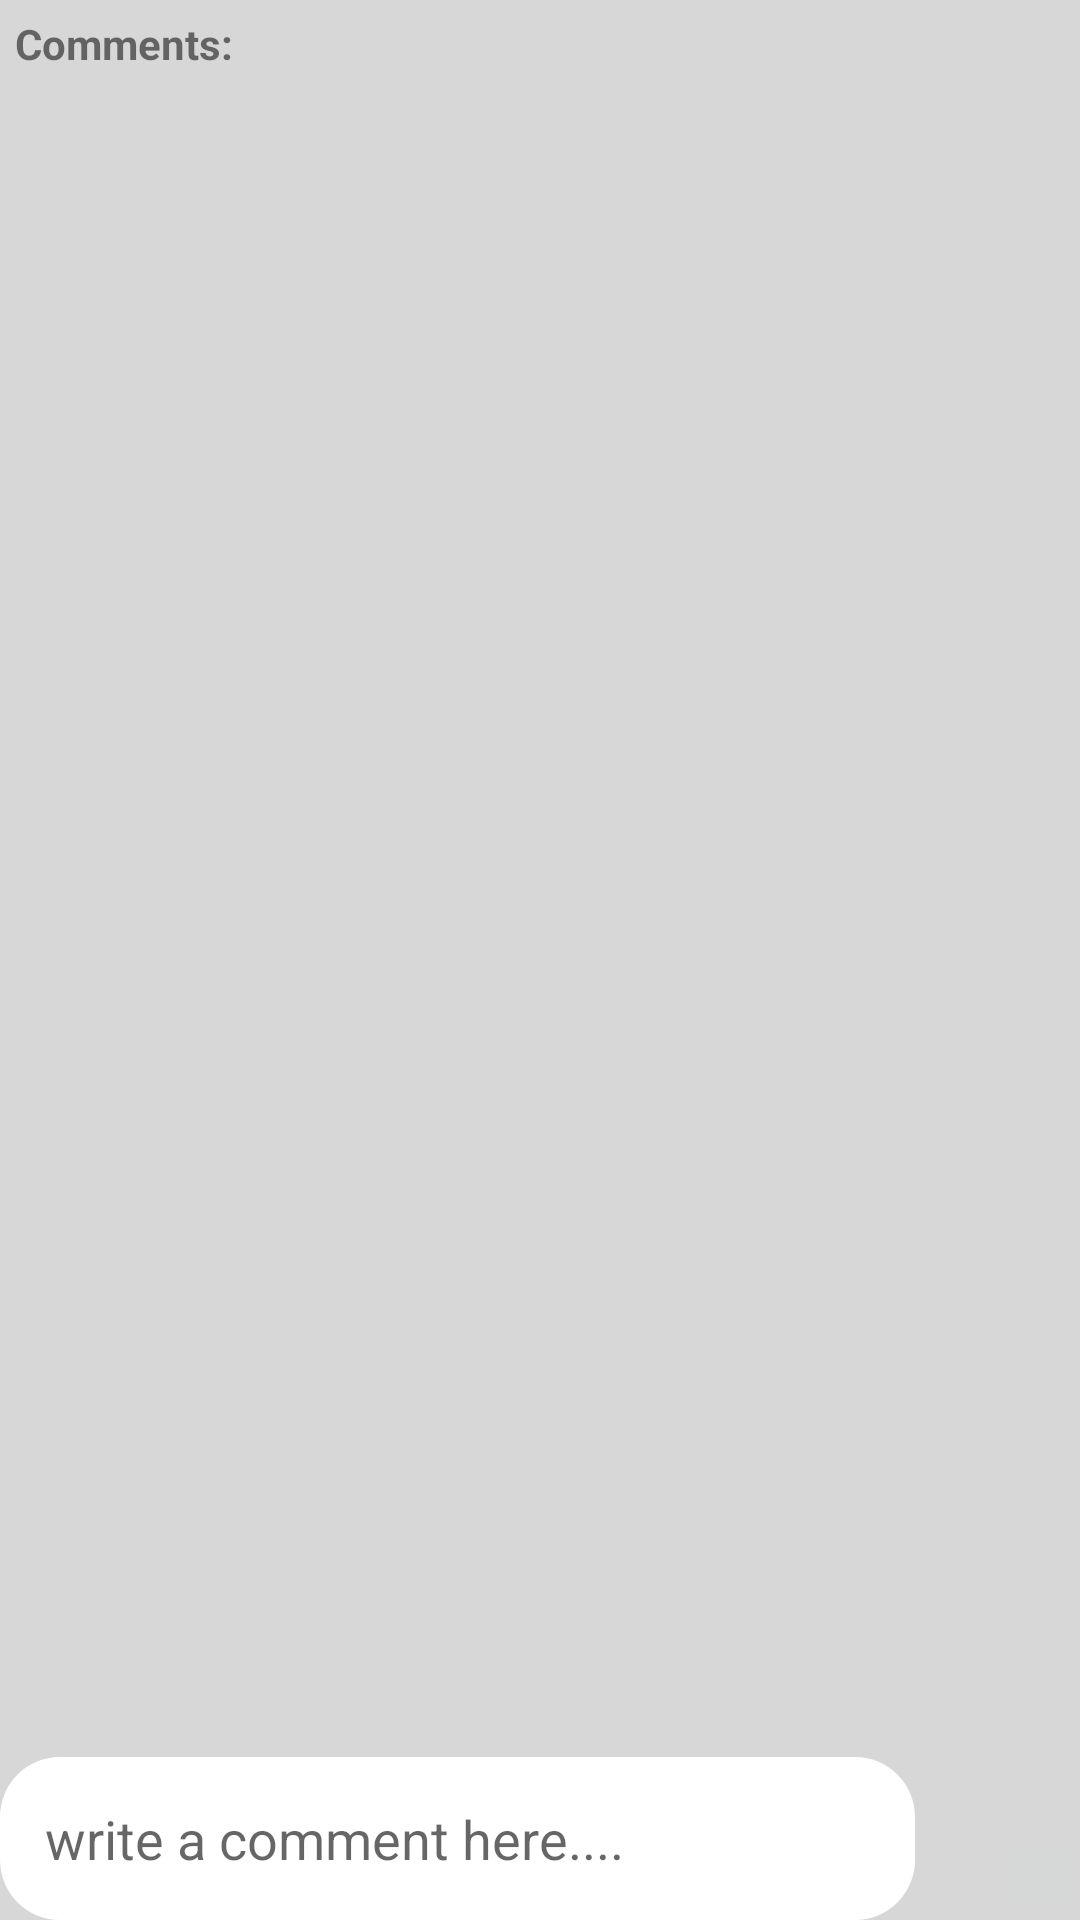

Write the Android layout XML for this screen, with the resource values it uses.
<!-- AndroidManifest.xml: application theme AppTheme -->
<!-- res/layout/activity_comments.xml -->
<?xml version="1.0" encoding="utf-8"?>
<RelativeLayout xmlns:android="http://schemas.android.com/apk/res/android"
    xmlns:app="http://schemas.android.com/apk/res-auto"
    xmlns:tools="http://schemas.android.com/tools"
    android:layout_width="match_parent"
    android:layout_height="match_parent"
    android:background="@color/mainBackground"
    tools:context="com.example.khokan.dorpon.CommentsActivity">

    <TextView
        android:layout_width="match_parent"
        android:layout_height="wrap_content"
        android:text="Comments:"
        android:textStyle="bold"
        android:layout_margin="5dp"
        android:id="@+id/textView" />

    <android.support.v7.widget.RecyclerView
        android:id="@+id/comments_list"
        android:layout_width="match_parent"
        android:layout_height="match_parent"
        android:layout_above="@+id/comment_input_text"
        android:layout_alignParentStart="true"
        android:layout_alignStart="@+id/textView"

        android:layout_below="@+id/textView"
        android:layout_marginLeft="5dp"
        android:layout_marginRight="5dp"
        android:layout_marginTop="5dp" />

    <EditText
        android:id="@+id/comment_input_text"
        android:layout_width="match_parent"
        android:layout_height="wrap_content"
        android:layout_alignParentBottom="true"
        android:layout_alignParentStart="true"
        android:background="@drawable/inputs"
        android:padding="15dp"
        android:hint="write a comment here...."
        android:inputType="textMultiLine"
        android:layout_marginRight="55dp"
        />

    <ImageButton
        android:id="@+id/post_comment_button"
        android:layout_width="wrap_content"
        android:layout_height="wrap_content"

        android:layout_alignParentBottom="true"
        android:layout_alignParentEnd="true"
        android:padding="15dp"
        android:src="@drawable/post_comment" />
</RelativeLayout>
<!-- resources referenced by this layout -->
<resources>
  <color name="mainBackground">#D7D7D7</color>
  <!-- drawable inputs (drawable) -->
  <?xml version="1.0" encoding="utf-8"?>
  <shape xmlns:android="http://schemas.android.com/apk/res/android">
  
      <solid android:color="#ffffff"></solid>
      <corners android:radius="20dp"></corners>
  </shape>
  <style name="AppTheme" parent="Theme.AppCompat.Light.NoActionBar">
          
          <item name="colorPrimary">@color/colorPrimary</item>
          <item name="colorPrimaryDark">@color/colorPrimaryDark</item>
          <item name="colorAccent">@color/colorAccent</item>
      </style>
  <color name="colorPrimary">#ed4c54</color>
  <color name="colorPrimaryDark">#67c451</color>
  <color name="colorAccent">#E9EBEE</color>
</resources>
